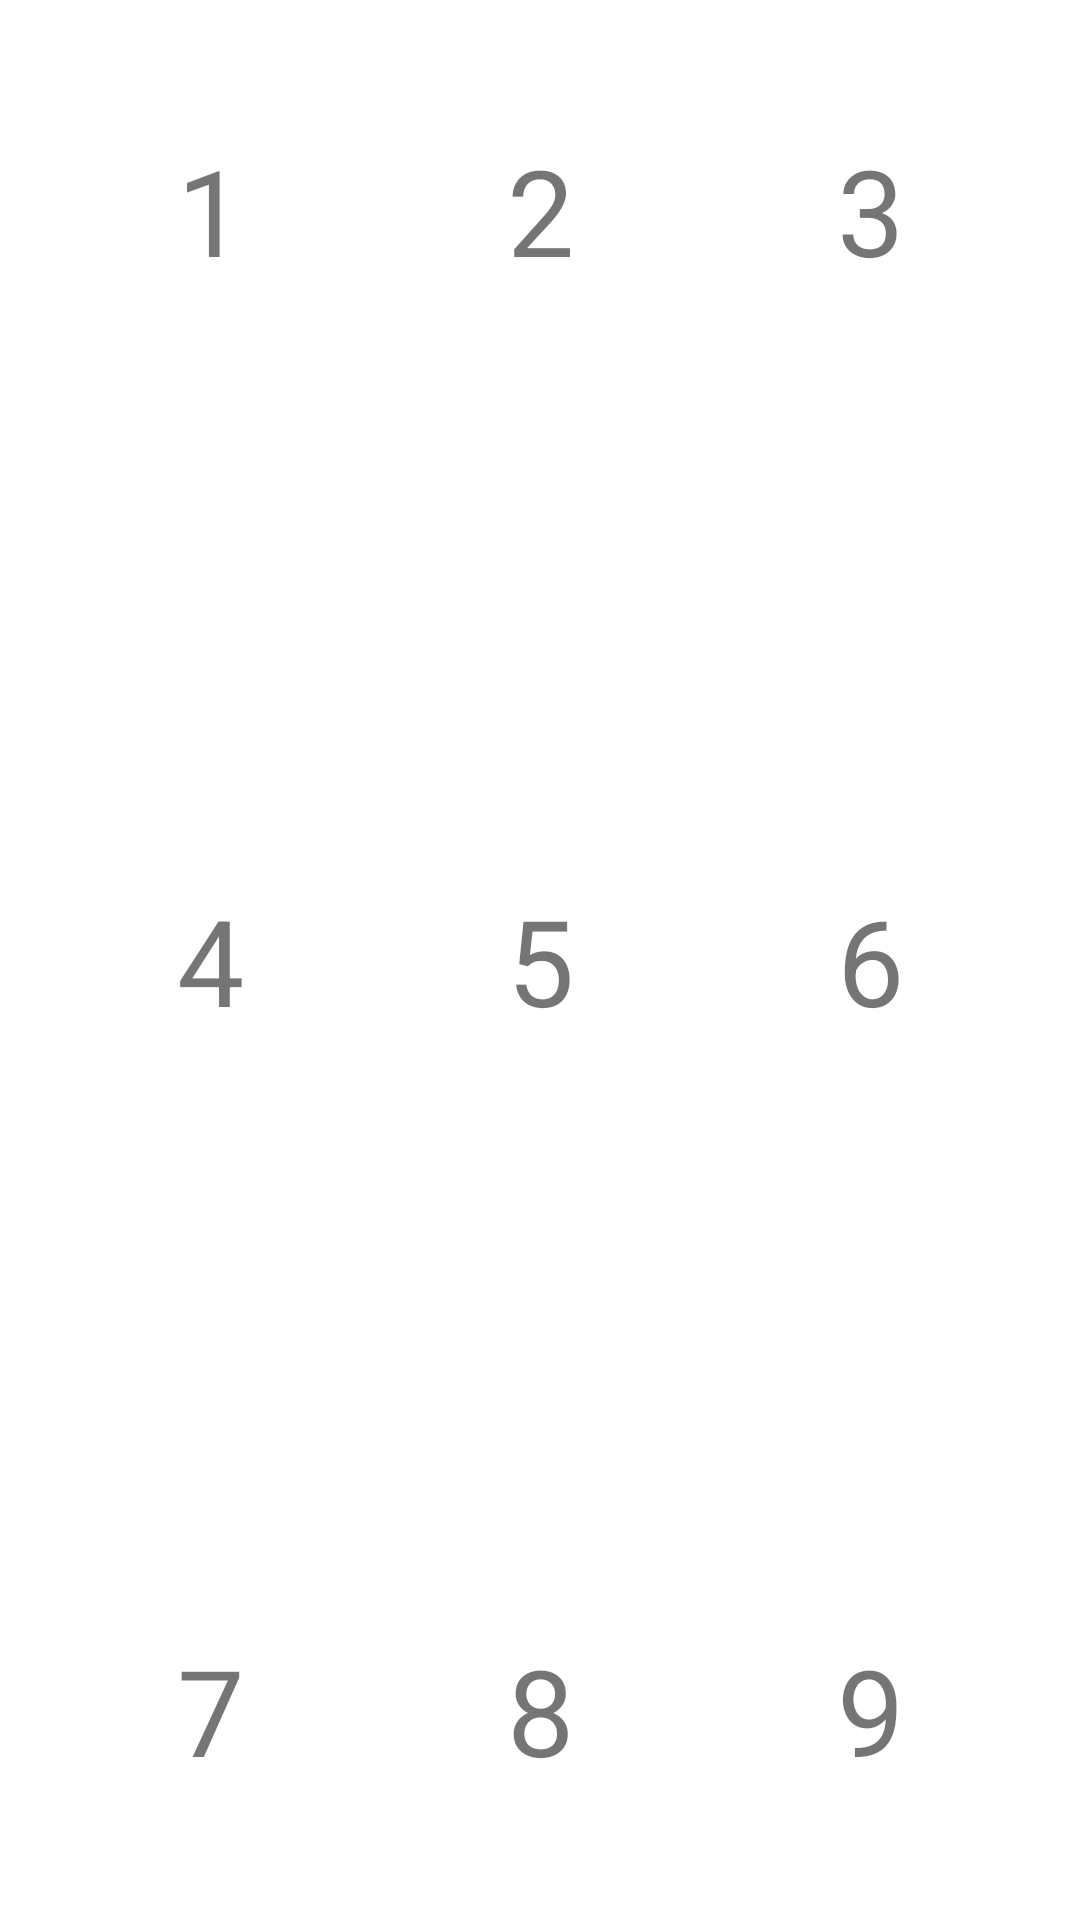

Reconstruct the res/layout file that produces this screen, plus the resources it refers to.
<!-- AndroidManifest.xml: application theme Theme.AndroidDragAndDrop -->
<!-- res/layout/fragment_main.xml -->
<FrameLayout xmlns:android="http://schemas.android.com/apk/res/android"
    xmlns:tools="http://schemas.android.com/tools"
    android:layout_width="match_parent"
    android:layout_height="match_parent"
    android:padding="20dp"
    tools:context=".MainActivityFragment">

    <TextView
        android:id="@+id/text1"
        android:layout_width="100dp"
        android:layout_height="100dp"
        android:layout_gravity="left|top"
        android:gravity="center"
        android:text="1"
        android:textSize="40sp" />

    <TextView
        android:id="@+id/text2"
        android:layout_width="100dp"
        android:layout_height="100dp"
        android:layout_gravity="center_horizontal|top"
        android:gravity="center"
        android:text="2"
        android:textSize="40sp" />

    <TextView
        android:id="@+id/text3"
        android:layout_width="100dp"
        android:layout_height="100dp"
        android:layout_gravity="right|top"
        android:gravity="center"
        android:text="3"
        android:textSize="40sp" />

    <TextView
        android:id="@+id/text4"
        android:layout_width="100dp"
        android:layout_height="100dp"
        android:layout_gravity="left|center_vertical"
        android:gravity="center"
        android:text="4"
        android:textSize="40sp" />

    <TextView
        android:id="@+id/text5"
        android:layout_width="100dp"
        android:layout_height="100dp"
        android:layout_gravity="center"
        android:gravity="center"
        android:text="5"
        android:textSize="40sp" />

    <TextView
        android:id="@+id/text6"
        android:layout_width="100dp"
        android:layout_height="100dp"
        android:layout_gravity="right|center_vertical"
        android:gravity="center"
        android:text="6"
        android:textSize="40sp" />

    <TextView
        android:id="@+id/text7"
        android:layout_width="100dp"
        android:layout_height="100dp"
        android:layout_gravity="left|bottom"
        android:gravity="center"
        android:text="7"
        android:textSize="40sp" />

    <TextView
        android:id="@+id/text8"
        android:layout_width="100dp"
        android:layout_height="100dp"
        android:layout_gravity="center_horizontal|bottom"
        android:gravity="center"
        android:text="8"
        android:textSize="40sp" />

    <TextView
        android:id="@+id/text9"
        android:layout_width="100dp"
        android:layout_height="100dp"
        android:layout_gravity="right|bottom"
        android:gravity="center"
        android:text="9"
        android:textSize="40sp" />
</FrameLayout>
<!-- resources referenced by this layout -->
<resources>
  <style name="Theme.AndroidDragAndDrop" parent="Theme.MaterialComponents.DayNight.DarkActionBar">
          
          <item name="colorPrimary">@color/purple_500</item>
          <item name="colorPrimaryVariant">@color/purple_700</item>
          <item name="colorOnPrimary">@color/white</item>
          
          <item name="colorSecondary">@color/teal_200</item>
          <item name="colorSecondaryVariant">@color/teal_700</item>
          <item name="colorOnSecondary">@color/black</item>
          
          <item name="android:statusBarColor" tools:targetApi="l">?attr/colorPrimaryVariant</item>
          
      </style>
  <!-- not gathered from this repository: default colours our renderer supplied (Android Studio template values) -->
  <color name="purple_500">#FF6200EE</color>
  <color name="purple_700">#FF3700B3</color>
  <color name="teal_200">#FF03DAC5</color>
  <color name="teal_700">#FF018786</color>
  <color name="black">#FF000000</color>
  <color name="white">#FFFFFFFF</color>
</resources>
